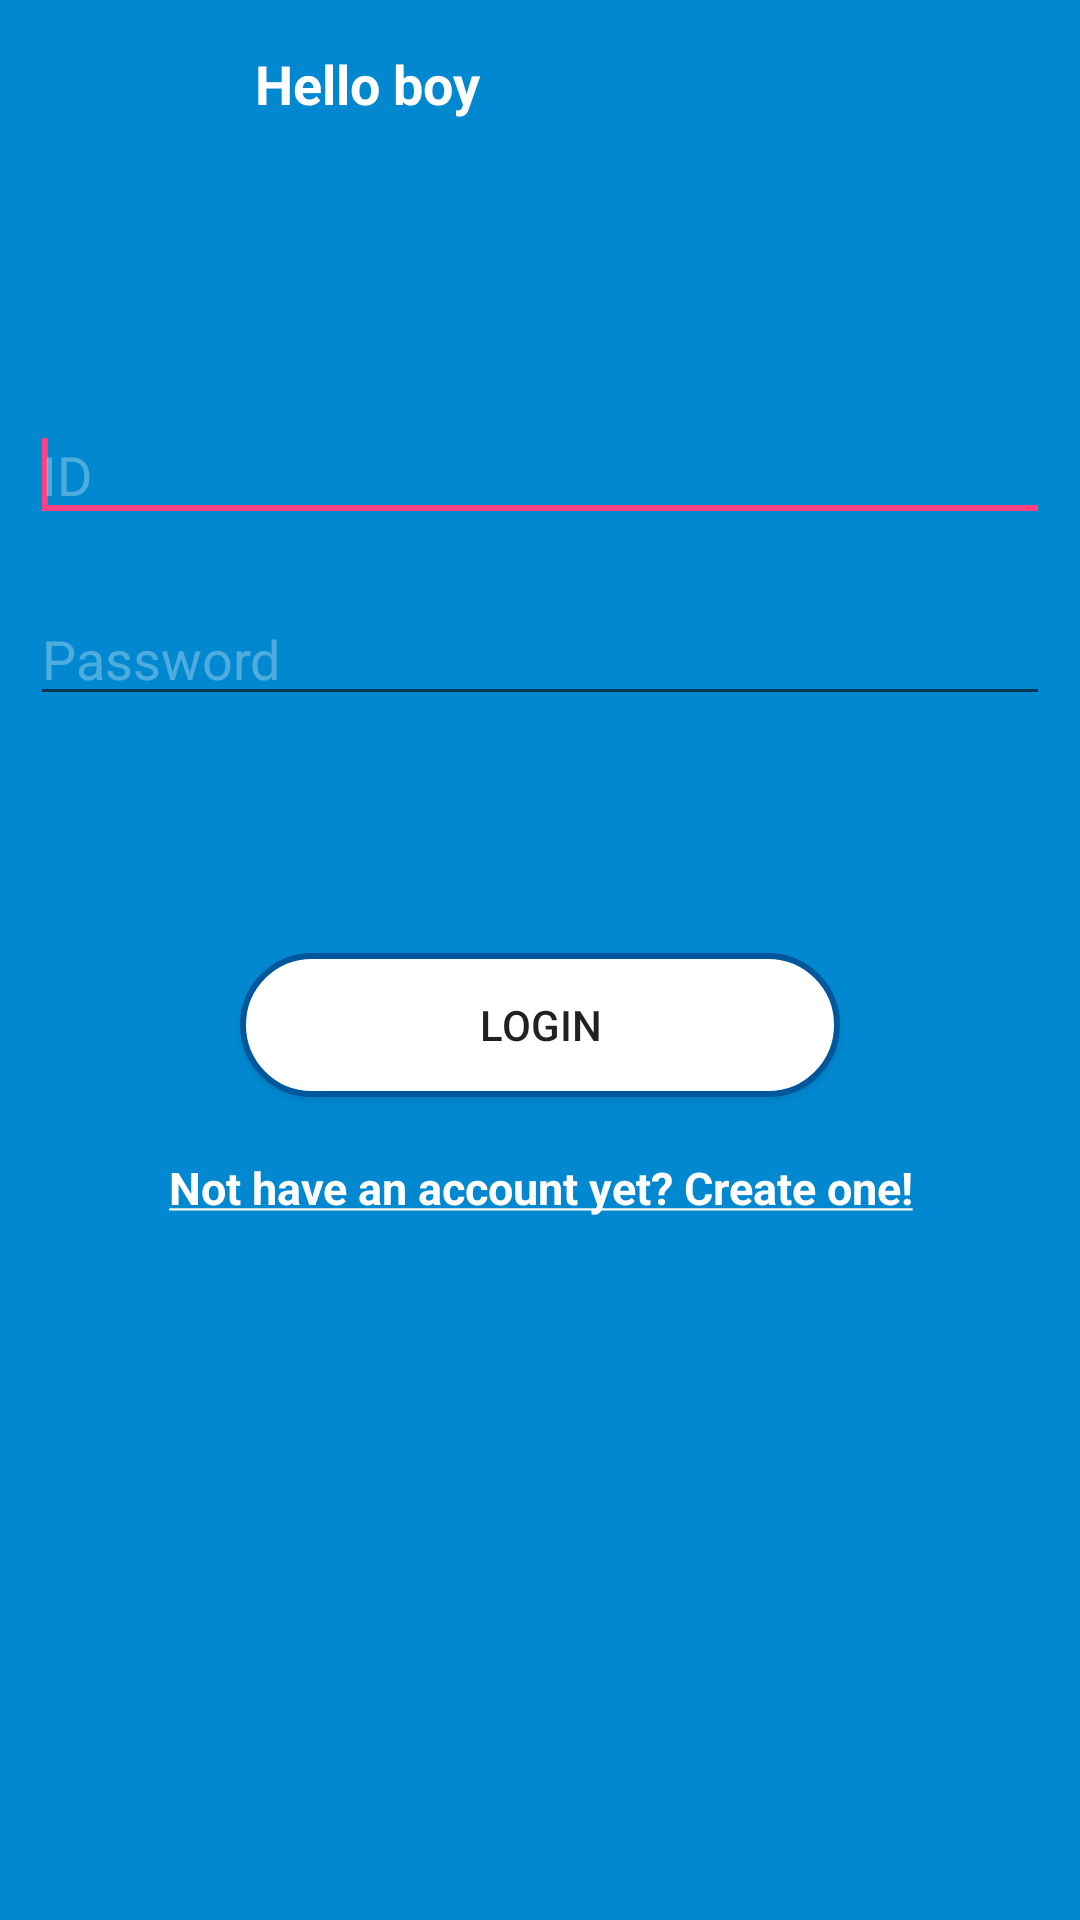

Write the Android layout XML for this screen, with the resource values it uses.
<!-- AndroidManifest.xml: application theme AppTheme -->
<!-- res/layout/login_fragment_layout.xml -->
<?xml version="1.0" encoding="utf-8"?>
<LinearLayout
    xmlns:android="http://schemas.android.com/apk/res/android"
    android:layout_width="match_parent"
    android:orientation="vertical"
    android:background="@color/colorPrimary"
    android:layout_height="match_parent">

    <include layout="@layout/toolbar_fragment_layout"/>


    <EditText
        android:id="@+id/idUserTv"
        android:hint="@string/id_hint"
        android:layout_marginTop="80dp"
        android:layout_marginLeft="10dp"
        android:maxLines="1"
        android:textColorHint="#4DFFFFFF"
        android:layout_marginRight="10dp"
        android:textColor="#fff"
        android:layout_width="match_parent"
        android:layout_height="wrap_content" />
    <requestFocus/>
    <EditText
        android:id="@+id/passwordTv"
        android:hint="@string/password_hint"
        android:layout_marginTop="20dp"
        android:maxLines="1"
        android:textColorHint="#4DFFFFFF"
        android:inputType="textPassword"
        android:layout_marginLeft="10dp"
        android:layout_marginRight="10dp"
        android:textColor="#fff"
        android:layout_width="match_parent"
        android:layout_height="wrap_content" />

    <TextView
        android:id="@+id/noti_error_tv"
        android:textColor="#f10e0e"
        android:visibility="invisible"
        android:layout_marginTop="10dp"
        android:text="@string/not_valid_user"
        android:layout_gravity="center_horizontal"
        android:layout_width="wrap_content"
        android:layout_height="wrap_content" />

    <Button
        android:id="@+id/login_accept_btn"
        android:text="Login"
        android:layout_marginTop="50dp"
        android:layout_gravity="center_horizontal"
        android:background="@drawable/login_button_background"
        android:layout_width="200dp"
        android:layout_height="wrap_content" />
    <TextView
        android:id="@+id/create_account_tv"
        android:text="@string/create_new_account_text"
        android:textSize="15sp"
        android:textStyle="bold"
        android:textColor="#fff"
        android:gravity="center"
        android:layout_marginTop="20dp"
        android:layout_width="match_parent"
        android:layout_height="wrap_content" />

</LinearLayout>
<!-- res/layout/toolbar_fragment_layout.xml (included above) -->
<?xml version="1.0" encoding="utf-8"?>
<LinearLayout xmlns:android="http://schemas.android.com/apk/res/android"
    xmlns:app="http://schemas.android.com/apk/res-auto"
    android:layout_width="match_parent"
    android:layout_height="wrap_content"
    android:orientation="vertical">

    <android.support.v7.widget.Toolbar
        android:id="@+id/toolbar_search"
        android:layout_width="match_parent"
        android:layout_height="?android:attr/actionBarSize"
        android:background="@color/colorPrimary"
        app:contentInsetEnd="0dp"
        app:contentInsetLeft="0dp"
        app:contentInsetRight="0dp"
        app:contentInsetStart="0dp"
        app:popupTheme="@style/AppTheme.NoToolbar.PopupOverlay">

        <LinearLayout
            android:layout_width="match_parent"
            android:layout_height="match_parent"
            android:orientation="horizontal">

            <RelativeLayout
                android:id="@+id/menuLayout"
                android:layout_width="0dp"
                android:layout_height="match_parent"
                android:layout_weight="3">

                <ImageView
                    android:id="@+id/backBtn"
                    android:layout_width="wrap_content"
                    android:layout_height="wrap_content"
                    android:layout_centerVertical="true"
                    android:layout_marginLeft="18dp"
                    android:background="@drawable/back_arrow" />
            </RelativeLayout>

            <TextView
                android:id="@+id/fragmentNameTv"
                android:layout_width="0dp"
                android:layout_height="match_parent"
                android:layout_marginLeft="10dp"
                android:layout_weight="11"
                android:gravity="left|center_vertical"
                android:text="Hello boy"
                android:textColor="#fff"
                android:textSize="18sp"
                android:textStyle="bold" />

        </LinearLayout>


    </android.support.v7.widget.Toolbar>


</LinearLayout>
<!-- resources referenced by this layout -->
<resources>
  <color name="colorPrimary">#0288D1</color>
  <!-- drawable login_button_background (drawable) -->
  <?xml version="1.0" encoding="utf-8"?>
  <shape
      xmlns:android="http://schemas.android.com/apk/res/android"
      android:shape="rectangle">
      <stroke
          android:color="@color/colorPrimaryDark"
          android:width="2dp" />
  
      <solid android:color="#fff"/>
  
      <corners
          android:bottomLeftRadius="25dp"
          android:bottomRightRadius="25dp"
          android:topLeftRadius="25dp"
          android:topRightRadius="25dp" />
  
  
  </shape>
  <string name="create_new_account_text"><u>Not have an account yet? Create one!</u></string>
  <string name="id_hint">ID</string>
  <string name="not_valid_user">The id or password is not correct. Please try again!</string>
  <string name="password_hint">Password</string>
  <style name="AppTheme.NoToolbar.PopupOverlay" parent="ThemeOverlay.AppCompat.Light" />
  <style name="AppTheme" parent="Theme.AppCompat.Light.DarkActionBar">
          
          <item name="colorPrimary">@color/colorPrimary</item>
          <item name="colorPrimaryDark">@color/colorPrimaryDark</item>
          <item name="colorAccent">@color/colorAccent</item>
      </style>
  <color name="colorPrimaryDark">#01579B</color>
  <color name="colorAccent">#FF4081</color>
</resources>
